Labelled photos from "bigChange", an image-classification folder in Doris1039/SolarCell-defect-detect. The possible labels are: break, cell faults, dark spot, finger interruptions, functional, material defect, microcrack.

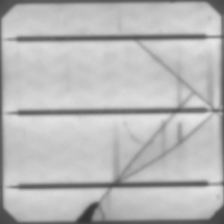
Label: break

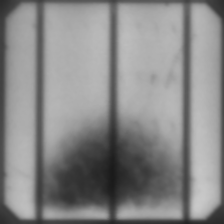
Label: material defect

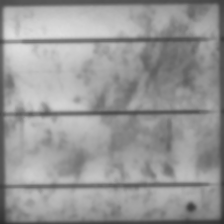
Label: dark spot

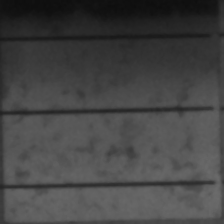
Label: cell faults

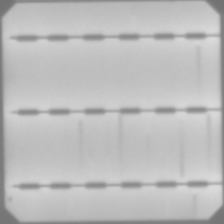
Label: finger interruptions

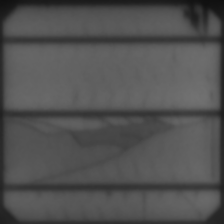
Label: microcrack
